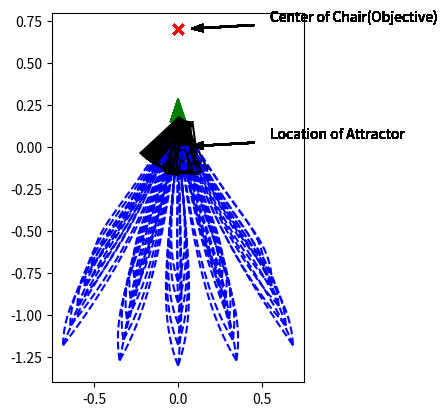

Reproduce this figure in Python.
# -*- coding: utf-8 -*-
# [redacted]
# @Date:   2019-10-10 22:40:46
# [redacted]
# @Last Modified time: 2019-10-16 21:02:27

import matplotlib.pyplot as plt
import numpy as np
from random import random

x_camera_traj, y_camera_traj = [], []
x_center_traj, y_center_traj = [], []
Rho = []
Alpha = []
Beta = []
AlphaStar = []
AlphaDot = [0]
BetaDot = [0]

V = [0]
W = [0]
A_V = []
A_W = []
FOV = []
C_FOV = []
L_FOV = []
R_FOV = []

v_threshold = 25
w_threshold = 5
a_v_threshold = 5
a_w_threshold = 4

Kp_rho = 0.5 # depends on the real Qolo's speed
# K4 = 3.21
# K = [8.31,6.42] 
# K4 = 1.43
# K = [6.57,2.86]
K4 = 4.85
# K = [5.6, 1.06]
# K4 = 0.53
K = [2, 2.72] 
# K = [4.36, 0.85]
Kp_alpha = K[0] #15
Kp_beta = K[1] #2   # 3 is better than 5 or 10 or 15
dt = 0.01
chair_width = 0.5
chair_length = 0.5
safe_distance = 0.45 # distanc between attractor and chair's front edge


original = 0
sequence = 5
A = [original] * sequence
B = [original] * sequence

ax = plt.gca()
ax.set_aspect(1)

# fig = plt.figure(figsize=(6, 6))

def chair_info(chair):
    x_goal = chair[0]
    y_goal = chair[1]
    theta_goal = chair[2]
    F_x_chair = x_goal + safe_distance * np.cos(theta_goal)
    F_y_chair = y_goal + safe_distance * np.sin(theta_goal)
    L_x_chair = F_x_chair + chair_width / 2 * np.cos(theta_goal + np.pi/2)
    L_y_chair = F_y_chair + chair_width / 2 * np.sin(theta_goal + np.pi/2)
    R_x_chair = F_x_chair + chair_width / 2 * np.cos(theta_goal - np.pi/2)
    R_y_chair = F_y_chair + chair_width / 2 * np.sin(theta_goal - np.pi/2)
    chair_bottom_x = F_x_chair + chair_length / 2 * np.cos(theta_goal)
    chair_bottom_y = F_y_chair + chair_length / 2 * np.sin(theta_goal)
    chair_back_x = F_x_chair + chair_length * np.cos(theta_goal)
    chair_back_y = F_y_chair + chair_length  * np.sin(theta_goal)
    return x_goal, y_goal, theta_goal, L_x_chair, L_y_chair, R_x_chair, R_y_chair, F_x_chair, F_y_chair, chair_bottom_x, chair_bottom_y, chair_back_x, chair_back_y

# for both move_average and butterworth filter
def read_update(a,b):
    A.append(a)
    B.append(b)
    A.pop(0)
    B.pop(0)
    # return A, B, C, D, E

# move_average filter
def move_average():
    #global A, B
    a1 = sum(A) / sequence
    b1 = sum(B) / sequence
    return a1, b1

def collectPlot():
    absFOV = [abs(i) for i in FOV]
    absAlpha = [abs(i) for i in Alpha]
    max_index0 = absFOV.index(max(absFOV))
    # max_index1 = absAlpha.index(max(absAlpha))
    X_fov = x_camera_traj[max_index0]
    Y_fov = y_camera_traj[max_index0]

    # plt.scatter(x_goal, y_goal, s=60, c='k', marker=".", zorder=30) # 
    # plt.scatter(x_start, y_start, s=60, c='k', marker=".", zorder=30)
    # plt.scatter(x_camera_traj[-1], y_camera_traj[-1], s=60, c='b', marker=".", zorder=30)
    # plt.scatter(x_center_traj[-1], y_center_traj[-1], s=60, c='b', marker=".", zorder=30)

    # print("Start Point BearingAngle =", absFOV[0] * 180 / np.pi)
    # print("max BearingAngle =", max(absFOV) * 180 / np.pi, "position =", X_fov, Y_fov)
    print("Start Point Alpha =", absAlpha[0])
    print("max Alpha =", max(absAlpha))

    # show velocity/aceelaration of linear and angular
    timeSeries = np.linspace(0,len(FOV)*dt,len(FOV))
    timeSeries0 = np.linspace(0,len(AlphaDot)*dt,len(AlphaDot))
    # print(len(timeSeries), len(timeSeries0))
    # plt.figure('FOV')
    # plt.plot(timeSeries, FOV, 'r-')
    # plt.ylim(0,min(FOV),max(FOV))
    # plt.xlabel("time(s)")
    # plt.ylabel("FOV")

    # # plt.figure('V-Rho')
    # # plt.subplot(2,1,1)
    # degreeW = [i*180/np.pi for i in W]
    # plt.plot(Rho, degreeW, 'b-')
    # # plt.plot(Rho, V, 'r-')
    # plt.xlabel("Rho")
    # plt.ylabel("Angular Velocity(degree/s)")
    # # plt.legend(labels = [startPoint[2]],loc='best')
    # # plt.savefig("./Output_curve/V-Rho.png")


    # plt.figure('V-Rho')
    # plt.subplot(2,1,1)
    # degreeW = [i*180/np.pi for i in W]
    plt.figure('Alpha-Rho')
    plt.plot(Rho, Alpha, 'b-')
    plt.xlabel("Rho")
    plt.ylabel("Alpha(degree)")
    plt.figure('Beta-Rho')
    plt.plot(Rho, Beta, 'r-')
    plt.xlabel("Rho")
    plt.ylabel("Beta(degree)")
    plt.figure('AlphaStar-Rho')
    plt.plot(Rho, AlphaStar, 'g-')
    # plt.plot(Rho, V, 'r-')
    plt.xlabel("Rho")
    plt.ylabel("AlphaStar(degree)")
    # plt.legend(labels = [startPoint[2]],loc='best')
    # plt.savefig("./Output_curve/V-Rho.png")

class chen():
    def __init__(self):
        # simulation parameters
        self.v0 = 0
        self.w0 = 0
        self.v = 0
        self.w = 0

        self.x_camera = 0
        self.y_camera = 0.1
        self.x_center = 0
        self.y_center = 0
        self.deviation = 0.1

        self.dest_X = 0
        self.dest_Y = 0

        self.L_fov = 0
        self.R_fov = 0

        self.AngleCenter = 0

    def setDestination(self):
        self.dest_X = x_goal
        self.dest_Y = y_goal
        # print(self.dest_X)
        # print(self.dest_Y)

    def distance(self):
        self.x_diff = self.dest_X - self.x_center
        self.y_diff = self.dest_Y - self.y_center
        self.c_x_diff = chair_bottom_x - self.x_camera
        self.c_y_diff = chair_bottom_y - self.y_camera
        # self.goal_x_diff = chair_bottom_x - self.dest_X
        # self.goal_y_diff = chair_bottom_y - self.dest_Y
        self.rho = np.sqrt(self.x_diff**2 + self.y_diff**2)
        Rho.append(self.rho)
        self.chair_bottom_rho = np.sqrt(self.c_x_diff**2 + self.c_y_diff**2)

    def trajCollect(self):
        x_camera_traj.append(self.x_camera)
        y_camera_traj.append(self.y_camera)
        x_center_traj.append(self.x_center)
        y_center_traj.append(self.y_center)

    def Angle(self):
        self.alpha = np.arctan2(self.y_diff, self.x_diff) - self.theta
        self.alphaStar = np.arctan2(self.c_y_diff, self.c_x_diff) - self.theta
        self.beta = - np.arctan2(self.y_diff, self.x_diff) + theta_goal
        self.bearingAngle = np.arctan2(self.c_y_diff, self.c_x_diff) - self.theta
        Alpha.append(self.alpha*180/np.pi)
        Beta.append(self.beta*180/np.pi)
        AlphaStar.append(self.alphaStar*180/np.pi)
        # print(self.alpha)
        # print(self.beta)

    def AngleDot(self):
        self.alphaDot = (Alpha[-1] - Alpha[-2]) / dt
        self.betaDot = (Beta[-1] - Beta[-2]) / dt
        AlphaDot.append(self.alphaDot)
        BetaDot.append(self.betaDot)

    def SpeedToGo(self):
        # self.v =  Kp_rho * self.rho * np.cos(self.alpha)
        # self.w =  Kp_alpha * np.sin(self.alpha) * np.cos(self.alpha) - Kp_beta * self.beta * ((np.sin(alpha_bar*np.pi/180))**2 - np.sin(self.alpha)**2)
        self.v =  Kp_rho * self.rho * np.cos(self.alphaStar)
        self.w =  Kp_alpha * np.sin(self.alphaStar) * np.cos(self.alphaStar) - Kp_beta * self.beta * ((np.sin(alpha_bar*np.pi/180))**2 - np.sin(self.alphaStar)**2)
        if self.alpha > np.pi / 2 or self.alpha < -np.pi / 2:
            self.v = - self.v

    def CurrentPosition(self):
        self.theta = self.theta + self.w * dt
        self.x_center = self.x_center + self.v * np.cos(self.theta) * dt
        self.y_center = self.y_center + self.v * np.sin(self.theta) * dt
        self.x_camera = self.x_center + self.deviation * np.cos(self.theta)
        self.y_camera = self.y_center + self.deviation * np.sin(self.theta)

    def PlotAll(self):
        # plt.arrow(x_start, y_start, 0.15*np.cos(theta_start),
        #           0.15*np.sin(theta_start), color='r', width=0.03)
        plt.arrow(x_goal, y_goal, 0.15*np.cos(theta_goal),
                  0.15*np.sin(theta_goal), color='g', width=0.03)
        # rect0 = plt.Rectangle((F_x_chair, F_y_chair), chair_length, chair_width/2, angle = theta_goal * 180 / np.pi, fill=False, edgecolor = 'red',linewidth=1)
        # ax.add_patch(rect0)
        # rect1 = plt.Rectangle((R_x_chair, R_y_chair), chair_length, chair_width/2, angle = theta_goal * 180 / np.pi, fill=False, edgecolor = 'red',linewidth=1)
        # ax.add_patch(rect1)
        # plt.scatter(F_x_chair, F_y_chair, s=50, c='r', marker="x")
        # plt.scatter(L_x_chair, L_y_chair, s=50, c='r', marker="x")
        # plt.scatter(R_x_chair, R_y_chair, s=50, c='r', marker="x")
        plt.scatter(chair_bottom_x, chair_bottom_y, s=50, c='r', marker="x")
        plt.annotate('Center of Chair(Objective)', xy=(chair_bottom_x, chair_bottom_y), xytext=(0.55, chair_bottom_y+0.05), 
            arrowprops=dict(headlength=8,headwidth=5,width=0.5, facecolor='black', shrink=0.15)) # annotation of text: 'center of chair'
        plt.annotate('Location of Attractor', xy=(Chair[0], Chair[1]), xytext=(0.55, Chair[1]+0.05), 
            arrowprops=dict(headlength=8,headwidth=5,width=0.5, facecolor='black', shrink=0.15)) # annotation of text
        # plt.annotate('Center of Qolo', xy=(0.2,-1), xytext=(0.55,-1+0.075), 
        #     arrowprops=dict(headlength=8,headwidth=5,width=0.5, facecolor='black', shrink=0.15)) # annotation of text
        # plt.annotate('Trajectory of Camera', xy=(0,-0.5), xytext=(0.55,-0.5+0.075), 
        #     arrowprops=dict(headlength=8,headwidth=5,width=0.5, facecolor='black', shrink=0.25)) # annotation of text
        self.plot_vehicle()
        #plt.scatter(0,4, c='r', marker="o")

    def collect(self, L_x_chair, L_y_chair, R_x_chair, R_y_chair):
        L_x_diff = L_x_chair - self.x_camera
        L_y_diff = L_y_chair - self.y_camera
        # L_fov = (np.arctan2(L_x_diff, L_y_diff) - theta + np.pi) % (2 * np.pi) - np.pi
        L_line = np.arctan2(L_y_diff, L_x_diff)
        self.L_fov = np.arctan2(L_y_diff, L_x_diff) - self.theta
        R_x_diff = R_x_chair - self.x_camera
        R_y_diff = R_y_chair - self.y_camera
        # R_fov = (np.arctan2(R_x_diff, R_y_diff) - theta + np.pi) % (2 * np.pi) - np.pi
        R_line = np.arctan2(R_y_diff, R_x_diff)
        self.R_fov = np.arctan2(R_y_diff, R_x_diff) - self.theta
        self.AngleCenter = (np.arctan2(R_y_diff, R_x_diff) + np.arctan2(L_y_diff, L_x_diff)) / 2
        FOV.append(self.bearingAngle)  # field of view
        C_FOV.append(abs(self.theta - theta_goal))
        L_FOV.append(abs(self.L_fov))
        R_FOV.append(abs(self.R_fov))

    def move_to_pose(self, x_start, y_start, theta_start, x_goal, y_goal, theta_goal, L_x_chair, L_y_chair, R_x_chair, R_y_chair, F_x_chair, F_y_chair):
        self.x_center = x_start
        self.y_center = y_start
        self.x_camera = x_start + self.deviation * np.cos(theta_start)
        self.y_camera = y_start + self.deviation * np.sin(theta_start)
        self.theta = theta_start

        self.setDestination()
        self.distance()
        self.Angle()
        self.collect(L_x_chair, L_y_chair, R_x_chair, R_y_chair)
        self.trajCollect()

        count = 0

        while (self.rho > 0 or abs(self.alpha-self.beta) > 0) and count < 2000:
        # while (self.rho > 0.05) and count < 500:
            count += 1
            # print("count =", count)

            self.SpeedToGo()

            # filter
            read_update(self.v, self.w)
            self.v, self.w = move_average()

            # for monitoring v, w a_v, a_w
            V.append(self.v)
            W.append(self.w)
            # a_v = self.v - self.v0
            # a_w = self.w - self.w0
            # A_V.append(a_v)
            # A_W.append(a_w)
            # print("v =", v, "w =", w)

            self.CurrentPosition()
            self.distance()
            self.Angle()
            self.AngleDot()
            self.collect(L_x_chair, L_y_chair, R_x_chair, R_y_chair)
            self.trajCollect()

        if count >= 500:
            print("timeout")

        # print ("x_traj, y_traj= ", x_traj, y_traj)
        # collectPlot()
        # plt.show()
        self.PlotAll()

    def plot_vehicle(self):  # pragma: no cover
        # Corners of triangular vehicle when pointing to the right (0 radians)
        p1_i = np.array([0.15, 0, 1]).T
        p2_i = np.array([-0.15, 0.075, 1]).T
        p3_i = np.array([-0.15, -0.075, 1]).T

        T = self.transformation_matrix()
        p1 = np.matmul(T, p1_i)
        p2 = np.matmul(T, p2_i)
        p3 = np.matmul(T, p3_i)

        plt.plot([p1[0], p2[0]], [p1[1], p2[1]], 'k-')
        plt.plot([p2[0], p3[0]], [p2[1], p3[1]], 'k-')
        plt.plot([p3[0], p1[0]], [p3[1], p1[1]], 'k-')

        # plt.plot(x_camera_traj, y_camera_traj, 'r--')
        plt.plot(x_center_traj, y_center_traj, 'b--')  

        # plt.plot([self.x_camera,x_goal],[self.y_camera,y_goal], color ='gray', linewidth=1.5, linestyle="--")
        # plt.plot([self.x_camera, p1[0]],[self.y_camera, p1[1]], color ='gray', linewidth=1.5, linestyle="--")

        #plt.axis("equal")
        # plt.xlim(-0.5, 0.5)
        # plt.ylim(-1, 1)
        # plt.pause(dt)

    def transformation_matrix(self):
        return np.array([
            [np.cos(self.theta), -np.sin(self.theta), self.x_center],
            [np.sin(self.theta), np.cos(self.theta), self.y_center],
            [0, 0, 1]
        ])

    def main(self): 
        self.move_to_pose(x_start, y_start, theta_start, x_goal, y_goal, theta_goal, L_x_chair, L_y_chair, R_x_chair, R_y_chair, F_x_chair, F_y_chair)

        # for different locations
        self.v0 = 0
        self.w0 = 0
        self.v = 0
        self.w = 0

        self.x_camera = 0
        self.y_camera = 0.1
        self.x_center = 0
        self.y_center = 0
        self.deviation = 0.1

        self.dest_X = 0
        self.dest_Y = 0

        self.L_fov = 0
        self.R_fov = 0

        self.AngleCenter = 0

a = chen()
# Chair = [(-0.2, 1, np.pi/3), (-0.1, 1, np.pi/3), (0, 1, np.pi/3), (0.2, 1, np.pi/2)]
Chair = (0, 0, np.pi/2) # this is the location of attractor
x_goal, y_goal, theta_goal, L_x_chair, L_y_chair, R_x_chair, R_y_chair, F_x_chair, F_y_chair, chair_bottom_x, chair_bottom_y, chair_back_x, chair_back_y = chair_info(Chair)
StartPoint = []
requiredMinAngle = - 20
requiredMaxAngle = 20
requireMaxDistance = 2
requireMinDistance = 1.5
alpha_bar = 40
for requiredDistance in np.linspace(requireMinDistance, requireMaxDistance, 5):
    for requiredAngle in np.linspace(requiredMinAngle, requiredMaxAngle, 5):
        startPoint_x = chair_bottom_x + requiredDistance * np.sin(requiredAngle * np.pi/180)
        startPoint_y = chair_bottom_y - requiredDistance * np.cos(requiredAngle * np.pi/180)

        # startPoint_x = 0
        # startPoint_y = chair_bottom_y - 2
        c_x_diff = chair_bottom_x - startPoint_x
        c_y_diff = chair_bottom_y - startPoint_y
        feasiblePostureMin = np.arctan2(c_y_diff, c_x_diff) - (20) * np.pi / 180
        feasiblePostureMax = np.arctan2(c_y_diff, c_x_diff) + (20) * np.pi / 180
        for feasiblePosture in np.linspace(feasiblePostureMin, feasiblePostureMax, 3):
            startPoint = (startPoint_x, startPoint_y, feasiblePosture)
            StartPoint.append(startPoint)

# print(StartPoint)
# StartPoint = [(-0.2, -1, np.pi*2/3), (-0.2, -1, np.pi/2), (-0.2, -1, np.pi/3), (0, -1, np.pi/2), (0.2, -1, np.pi*2/3), (0.2, -1, np.pi/2), (0.2, -1, np.pi/3)]
# StartPoint = [(-2, -1, np.pi/3)]

if __name__ == '__main__':
    for i in StartPoint:
        # print ("FFF",x_goal, y_goal, theta_goal, L_x_chair, L_y_chair, R_x_chair, R_y_chair, F_x_chair, F_y_chair, chair_bottom_x, chair_bottom_y, chair_back_x, chair_back_y)
        x_start = i[0]
        y_start = i[1]
        theta_start = i[2]
        a.main()

        # reset trajectory list
        x_camera_traj, y_camera_traj = [], []
        x_center_traj, y_center_traj = [], []
        FOV = []
        Rho = []
        Alpha = []
        Beta = []
        AlphaStar = []
        AlphaDot = [0]
        BetaDot = [0]
        V = [0]
        W = [0]
        
plt.show()



